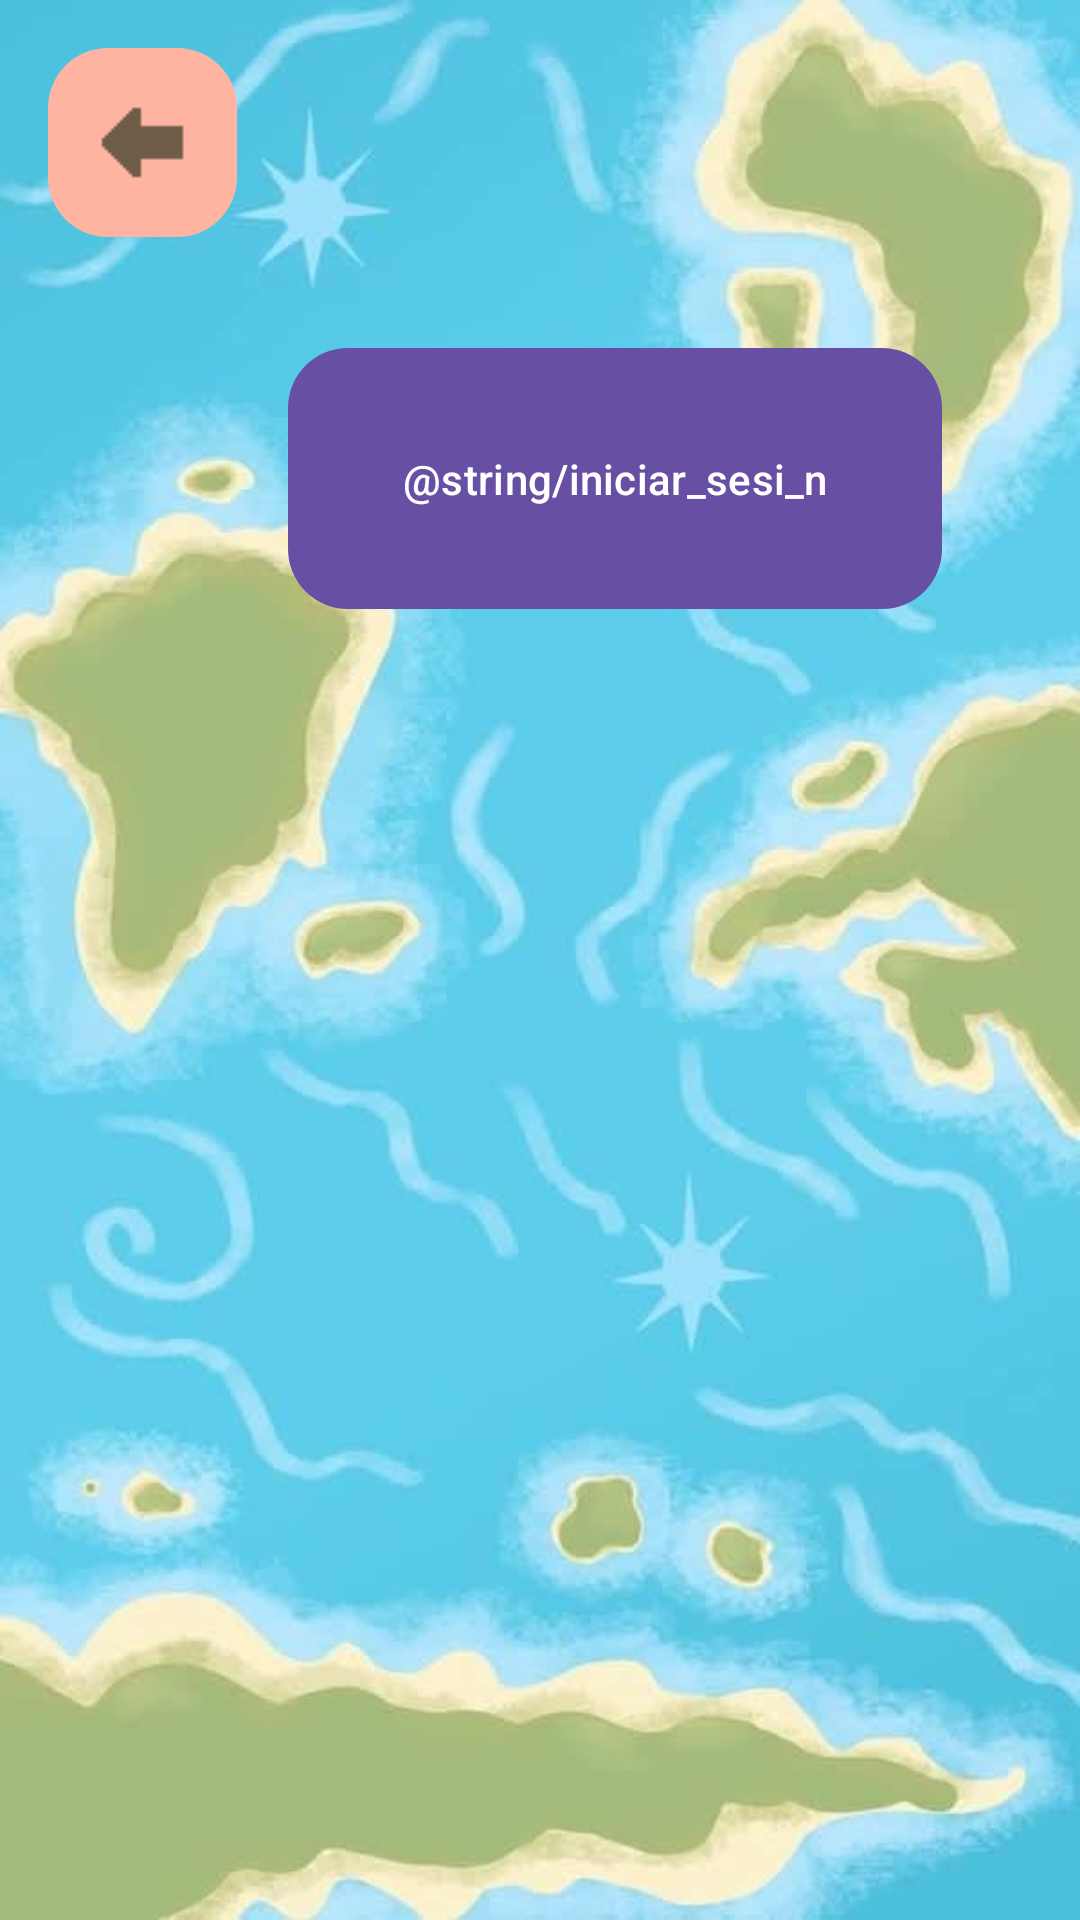

This screen was rendered from an Android layout file. Write that file and the resources it references.
<!-- AndroidManifest.xml: application theme Base.Theme.ProjectErato -->
<!-- res/layout/activity_settingsnl.xml -->
<?xml version="1.0" encoding="utf-8"?>
<androidx.constraintlayout.widget.ConstraintLayout xmlns:android="http://schemas.android.com/apk/res/android"
    xmlns:app="http://schemas.android.com/apk/res-auto"
    xmlns:tools="http://schemas.android.com/tools"
    android:id="@+id/main"
    android:layout_width="match_parent"
    android:layout_height="match_parent"
    tools:context=".SettingsNLActivity"
    android:background="@drawable/fondoapp"
    android:scaleType="centerCrop">

    <Button
        android:id="@+id/buttonLogin"
        android:layout_width="218dp"
        android:layout_height="87dp"
        android:layout_marginStart="96dp"
        android:layout_marginTop="116dp"
        android:layout_marginEnd="97dp"
        android:text="@string/iniciar_sesi_n"
        android:background="@drawable/button_background"
        app:layout_constraintEnd_toEndOf="parent"
        app:layout_constraintHorizontal_bias="0.0"
        app:layout_constraintStart_toStartOf="parent"
        app:layout_constraintTop_toTopOf="parent" />

    <ImageButton
        android:id="@+id/imageButtonVolver"
        android:layout_width="63dp"
        android:layout_height="63dp"
        android:layout_marginStart="16dp"
        android:layout_marginTop="16dp"
        android:background="@drawable/button_background"
        android:contentDescription="@string/botonvolver"
        app:layout_constraintStart_toStartOf="parent"
        app:layout_constraintTop_toTopOf="parent"
        app:srcCompat="@drawable/flecha"
        tools:ignore="DuplicateSpeakableTextCheck" />
</androidx.constraintlayout.widget.ConstraintLayout>
<!-- resources referenced by this layout -->
<resources>
  <!-- drawable button_background (drawable) -->
  <?xml version="1.0" encoding="utf-8"?>
  <shape xmlns:android="http://schemas.android.com/apk/res/android">
      <solid android:color="#FFB4A2" />
      <corners android:radius="20dp" />
  </shape>
  <!-- drawable flecha: png bitmap (drawable, 4551 bytes) -->
  <!-- drawable fondoapp: jpeg bitmap (drawable, 36804 bytes) -->
  <string name="botonvolver" translatable="false">BotonVolver</string>
  <style name="Base.Theme.ProjectErato" parent="Theme.Material3.DayNight.NoActionBar">
          
          
      </style>
</resources>
